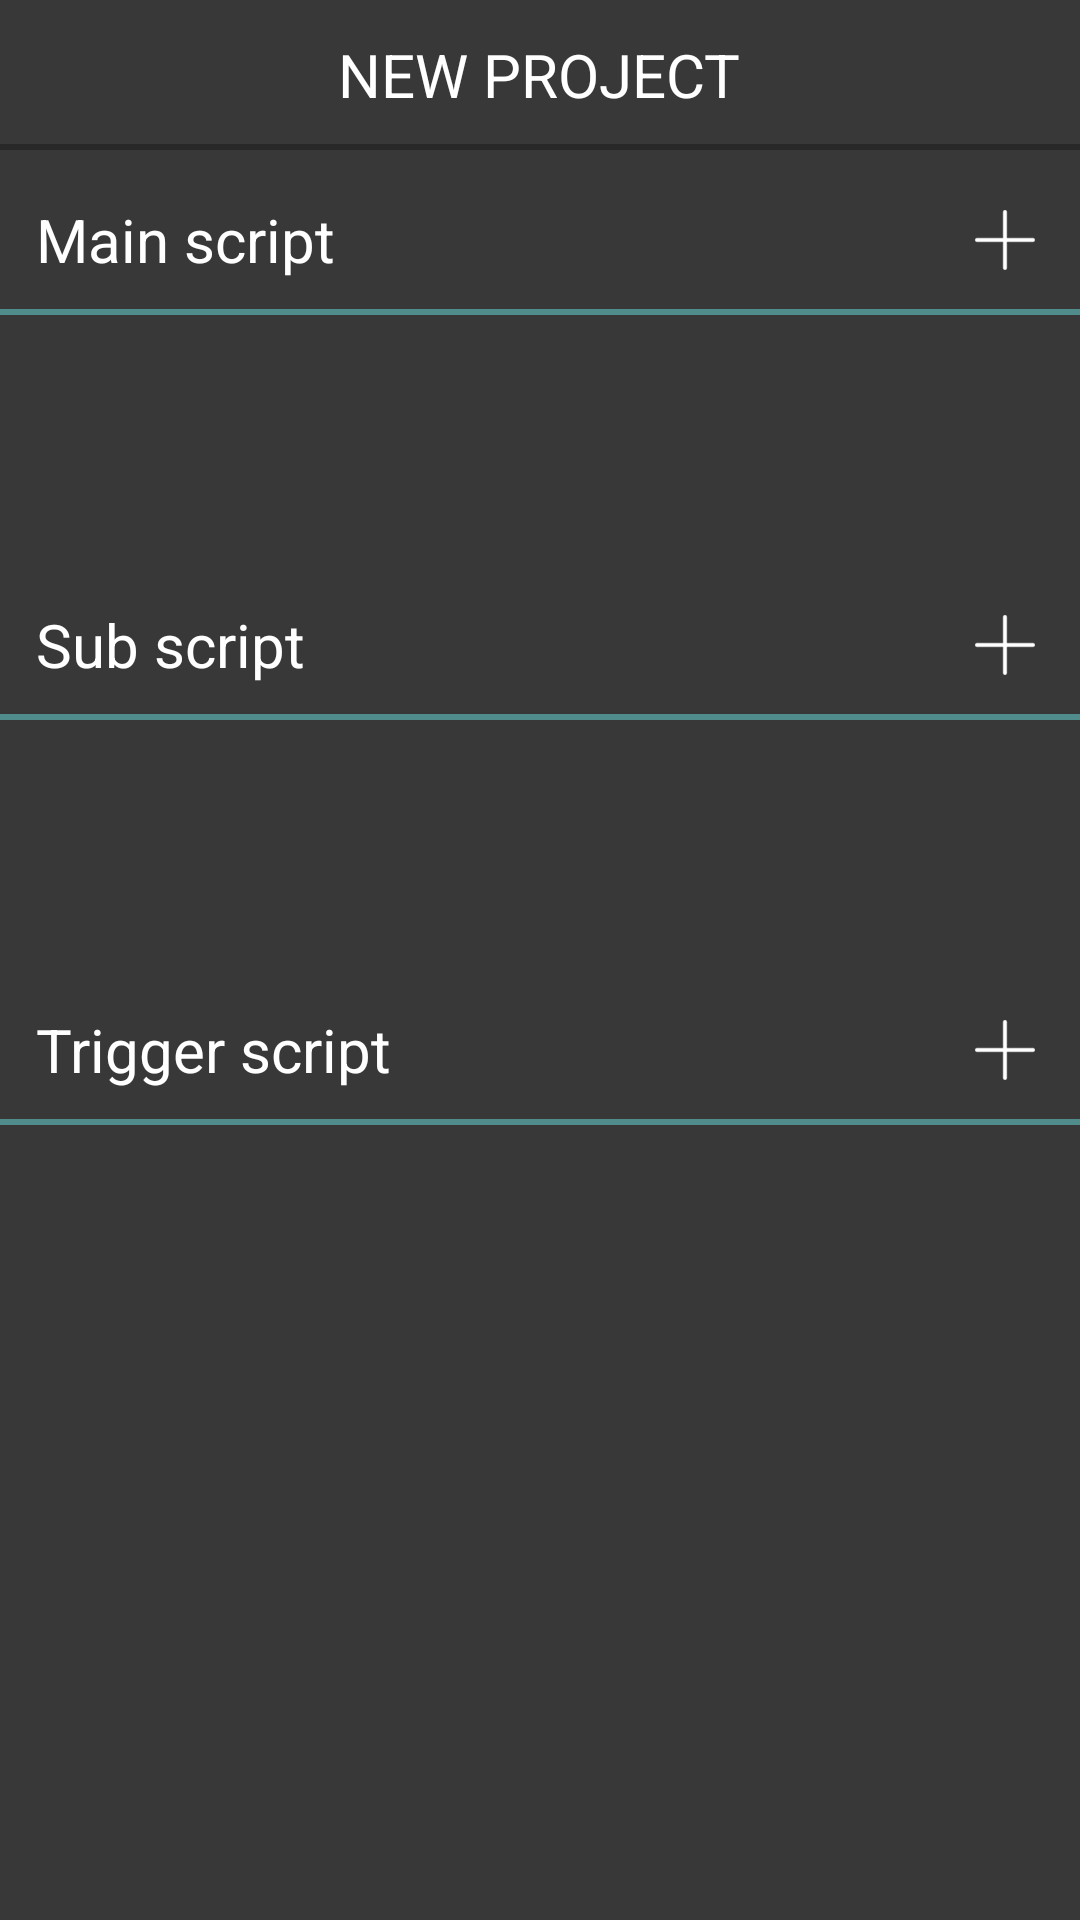

Reconstruct the res/layout file that produces this screen, plus the resources it refers to.
<!-- AndroidManifest.xml: application theme ThemeMain -->
<!-- res/layout/activity_project.xml -->
<FrameLayout xmlns:android="http://schemas.android.com/apk/res/android"
    xmlns:tools="http://schemas.android.com/tools"
    android:layout_width="match_parent"
    android:layout_height="match_parent"
    android:background="@color/color_background" >

    <LinearLayout
        android:layout_width="match_parent"
        android:layout_height="wrap_content"
        android:orientation="vertical" >

        <include layout="@layout/layout_title" />

        <ScrollView
            android:layout_width="match_parent"
            android:layout_height="match_parent" >

            <LinearLayout
                android:layout_width="match_parent"
                android:layout_height="wrap_content"
                android:orientation="vertical" >

                <FrameLayout
                    android:layout_width="match_parent"
                    android:layout_height="wrap_content"
                    android:paddingTop="5dp" >

                    <TextView
                        android:layout_width="wrap_content"
                        android:layout_height="wrap_content"
                        android:layout_gravity="center|left"
                        android:layout_marginLeft="12dp"
                        android:text="Main script"
                        android:textColor="@android:color/white"
                        android:textSize="20sp" />

                    <ImageView
                        android:id="@+id/add_main"
                        android:layout_width="wrap_content"
                        android:layout_height="wrap_content"
                        android:layout_gravity="right"
                        android:onClick="click"
                        android:padding="15dp"
                        android:src="@mipmap/add" />

                    <View
                        android:layout_width="match_parent"
                        android:layout_height="2dp"
                        android:layout_gravity="bottom"
                        android:background="#ff518c8c" />
                </FrameLayout>

                <LinearLayout
                    android:id="@+id/main_layout"
                    android:layout_width="match_parent"
                    android:layout_height="wrap_content"
                    android:minHeight="80dp"
                    android:orientation="vertical" >
                </LinearLayout>

                <FrameLayout
                    android:layout_width="match_parent"
                    android:layout_height="wrap_content"
                    android:paddingTop="5dp" >

                    <TextView
                        android:layout_width="wrap_content"
                        android:layout_height="wrap_content"
                        android:layout_gravity="center|left"
                        android:layout_marginLeft="12dp"
                        android:text="Sub script"
                        android:textColor="@android:color/white"
                        android:textSize="20sp" />

                    <ImageView
                        android:id="@+id/add_sub"
                        android:layout_width="wrap_content"
                        android:layout_height="wrap_content"
                        android:layout_gravity="right"
                        android:onClick="click"
                        android:padding="15dp"
                        android:src="@mipmap/add" />

                    <View
                        android:layout_width="match_parent"
                        android:layout_height="2dp"
                        android:layout_gravity="bottom"
                        android:background="#ff518c8c" />
                </FrameLayout>

                <LinearLayout
                    android:id="@+id/sub_layout"
                    android:layout_width="match_parent"
                    android:layout_height="wrap_content"
                    android:minHeight="80dp"
                    android:orientation="vertical" >
                </LinearLayout>

                <FrameLayout
                    android:layout_width="match_parent"
                    android:layout_height="wrap_content"
                    android:paddingTop="5dp" >

                    <TextView
                        android:layout_width="wrap_content"
                        android:layout_height="wrap_content"
                        android:layout_gravity="center|left"
                        android:layout_marginLeft="12dp"
                        android:text="Trigger script"
                        android:textColor="@android:color/white"
                        android:textSize="20sp" />

                    <ImageView
                        android:id="@+id/add_trigger"
                        android:layout_width="wrap_content"
                        android:layout_height="wrap_content"
                        android:layout_gravity="right"
                        android:onClick="click"
                        android:padding="15dp"
                        android:src="@mipmap/add" />

                    <View
                        android:layout_width="match_parent"
                        android:layout_height="2dp"
                        android:layout_gravity="bottom"
                        android:background="#ff518c8c" />
                </FrameLayout>

                <LinearLayout
                    android:id="@+id/trigger_layout"
                    android:layout_width="match_parent"
                    android:layout_height="wrap_content"
                    android:minHeight="80dp"
                    android:orientation="vertical" >
                </LinearLayout>
            </LinearLayout>
        </ScrollView>
    </LinearLayout>

    <com.k1.graphcode.ui.views.Dialog
        android:id="@+id/dialog"
        android:layout_width="match_parent"
        android:layout_height="match_parent"
        android:visibility="gone" />

</FrameLayout>
<!-- res/layout/layout_title.xml (included above) -->
<FrameLayout xmlns:android="http://schemas.android.com/apk/res/android"
    xmlns:tools="http://schemas.android.com/tools"
    android:id="@+id/layout_title"
    android:layout_width="match_parent"
    android:layout_height="50dp"
    android:orientation="vertical" >

    <TextView
        android:id="@+id/title"
        android:layout_width="wrap_content"
        android:layout_height="wrap_content"
        android:layout_gravity="center"
        android:text="@string/title"
        android:textColor="@android:color/white"
        android:textSize="20sp" />

    <LinearLayout
        android:layout_width="wrap_content"
        android:layout_height="match_parent"
        android:layout_gravity="right|center"
        android:orientation="horizontal" >

        <ImageView
            android:id="@+id/zoom_out"
            android:layout_width="40dp"
            android:layout_height="match_parent"
            android:background="@drawable/general_selector"
            android:paddingLeft="6dp"
            android:paddingRight="6dp"
            android:src="@mipmap/zoom_out"
            android:visibility="gone" />

        <ImageView
            android:id="@+id/zoom_in"
            android:layout_width="40dp"
            android:layout_height="match_parent"
            android:background="@drawable/general_selector"
            android:paddingLeft="6dp"
            android:paddingRight="6dp"
            android:src="@mipmap/zoom_in"
            android:visibility="gone" />
        
        <ImageView
            android:id="@+id/zoom_reset"
            android:layout_width="40dp"
            android:layout_height="match_parent"
            android:background="@drawable/general_selector"
            android:paddingLeft="6dp"
            android:paddingRight="6dp"
            android:src="@mipmap/update"
            android:visibility="gone" />

        <ImageView
            android:id="@+id/save"
            android:layout_width="40dp"
            android:layout_height="match_parent"
            android:background="@drawable/general_selector"
            android:paddingLeft="10dp"
            android:paddingRight="10dp"
            android:src="@mipmap/save"
            android:visibility="gone" />
    </LinearLayout>

    <TextView
        android:id="@+id/xml"
        android:layout_width="wrap_content"
        android:layout_height="match_parent"
        android:layout_gravity="left|center"
        android:background="@drawable/general_selector"
        android:gravity="center"
        android:paddingLeft="10dp"
        android:paddingRight="10dp"
        android:text="XML"
        android:textColor="@android:color/white"
        android:textSize="20sp"
        android:visibility="gone" />

    <View
        android:layout_width="match_parent"
        android:layout_height="2dp"
        android:layout_gravity="bottom"
        android:background="#ff282828" />

</FrameLayout>
<!-- resources referenced by this layout -->
<resources>
  <color name="color_background">#ff383838</color>
  <!-- drawable general_selector (drawable) -->
  <?xml version="1.0" encoding="utf-8"?>
  <selector xmlns:android="http://schemas.android.com/apk/res/android">
  
      <item android:drawable="@color/general_selected" android:state_pressed="true"/>
  
     
  
  </selector>
  <!-- mipmap add: png bitmap (mipmap-xxhdpi, 1235 bytes) -->
  <!-- mipmap save: png bitmap (mipmap-xxhdpi, 1712 bytes) -->
  <!-- mipmap update: png bitmap (mipmap-xxhdpi, 1964 bytes) -->
  <!-- mipmap zoom_in: png bitmap (mipmap-xxhdpi, 3527 bytes) -->
  <!-- mipmap zoom_out: png bitmap (mipmap-xxhdpi, 3417 bytes) -->
  <string name="title">NEW PROJECT</string>
  <style name="ThemeMain" parent="@android:style/Theme.Light.NoTitleBar" />
  <color name="general_selected">#22000000</color>
</resources>
